Run: headless pygame with SDL's dummy video driver; simulated clock (each Clock.tick advances the game by its frame time, no real sleeping); random seed 0; keys injected as events and as key.get_pressed() state; no mouse input.
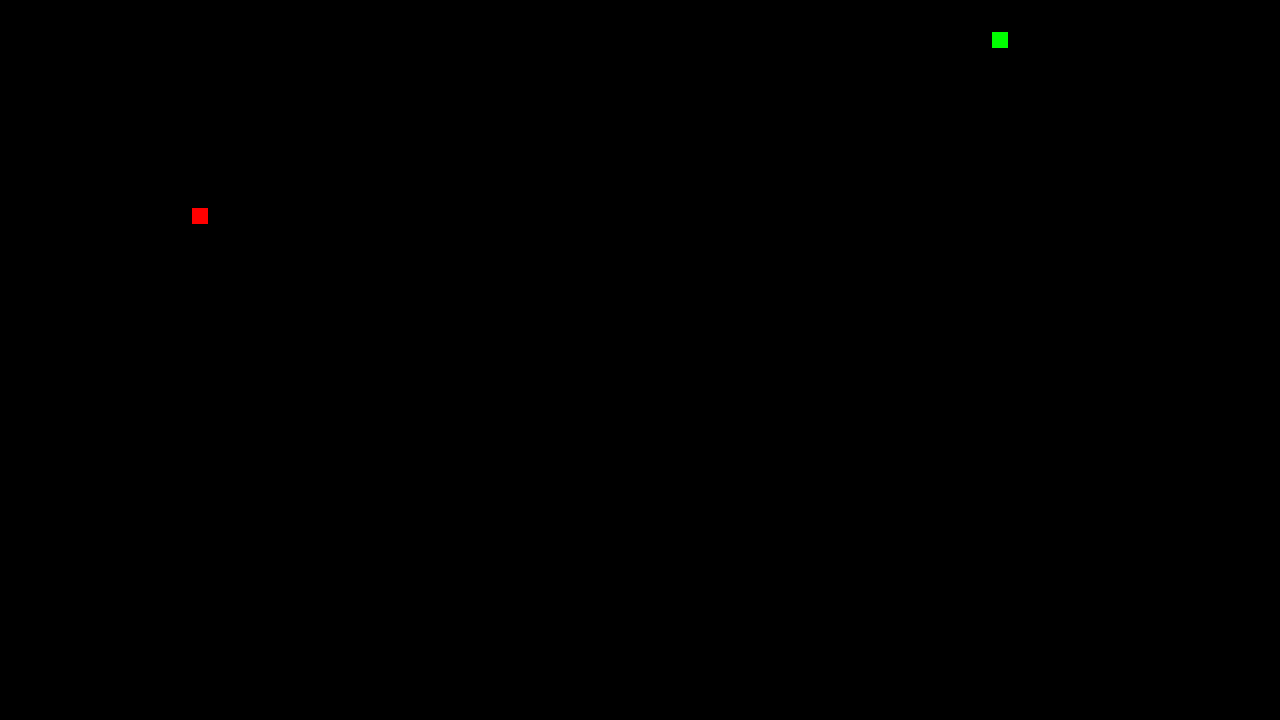
Frame 1 of 4 · flips 1–60 · no input
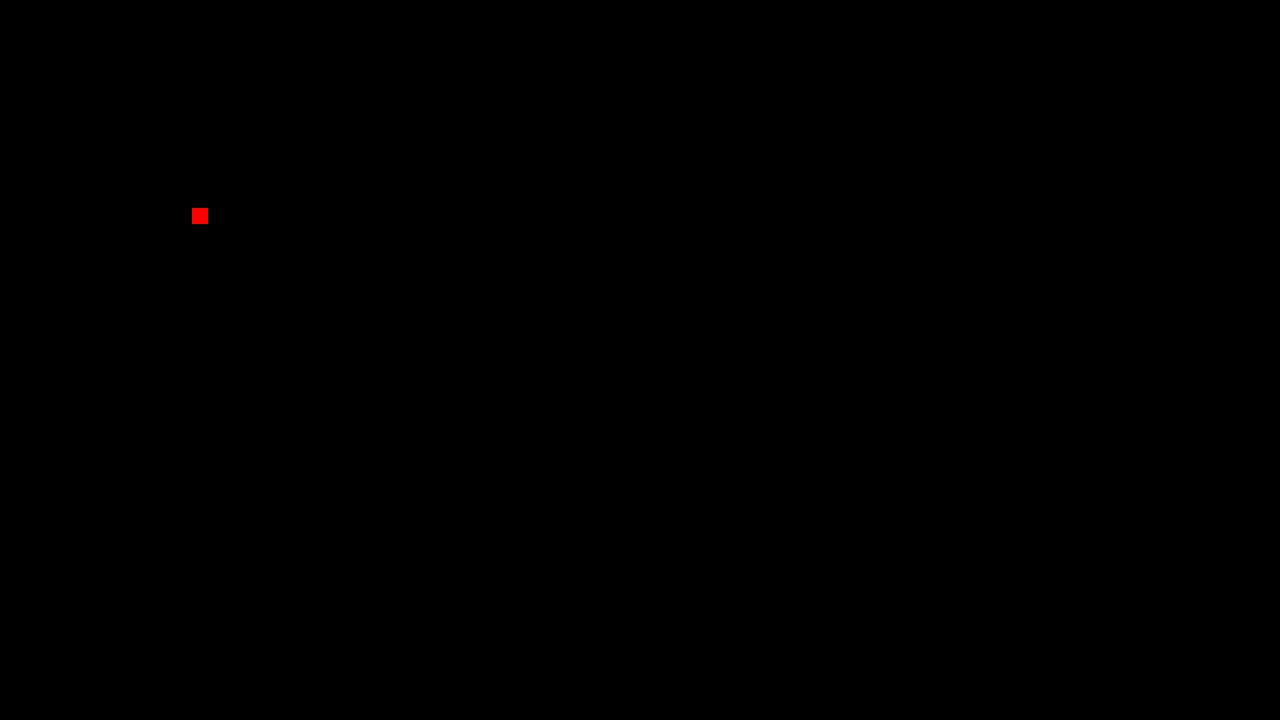
Frame 2 of 4 · flips 61–180 · tapped SPACE, RETURN · held RIGHT (→), D
Frame 3 of 4 · flips 181–300 · held DOWN (↓), S · screen unchanged from frame 2, image omitted
Frame 4 of 4 · flips 301–420 · held LEFT (←), A, UP (↑), W · screen unchanged from frame 3, image omitted

The pygame program that drew these frames:

# Example file showing a basic pygame "game loop"
import pygame
import random

# pygame setup
pygame.init()
screen = pygame.display.set_mode((1280, 720))
clock = pygame.time.Clock()
running = True


class Player:
  def __init__(self, color, x, y, direction):
    self.color = color
    self.x = x
    self.y = y
    self.direction = direction

  def move(self):
    if (p.direction == 'A'):
      self.x -= 16
    elif (p.direction == 'D'):
      self.x += 16
    elif (p.direction == 'W'):
      self.y -= 16
    elif (p.direction == 'S'):
      self.y += 16

class Apple:
  def __init__(self, color,x,y):
    self.color = color
    self.x = x
    self.y = y

  def reposition(self):
    self.x = random.randrange(0,256,16)
    self.y = random.randrange(0,256,16)
  
p = Player('Lime', 32, 32, 'D')
a = Apple('Red',random.randrange(0,256,16),random.randrange(0,256,16))
aX = 128
aY = 128

while running:
  p.move()

    # poll for events
    # pygame.QUIT event means the user clicked X to close your window

  for event in pygame.event.get():
    if event.type == pygame.QUIT:
        running = False

  keys = pygame.key.get_pressed()
  if (keys[pygame.K_a] or keys[pygame.K_LEFT]):
    p.direction = "A"
  elif (keys[pygame.K_d] or keys[pygame.K_RIGHT]):
    p.direction = "D"
  elif (keys[pygame.K_w] or keys[pygame.K_UP]):
    p.direction = "W"
  elif (keys[pygame.K_s] or keys[pygame.K_DOWN]):
    p.direction = "S"

  if (p.x == a.x and p.y == a.y):
    a.reposition()
    # reposition apple when eaten

  # fill the screen with a color to wipe away anything from last frame
  screen.fill("black")

  # RENDER YOUR GAME HERE
  pygame.draw.rect(screen, p.color, (p.x,p.y,16,16))
  pygame.draw.rect(screen, "red", (a.x,a.y,16,16))



  # flip() the display to put your work on screen
  pygame.display.flip()

  dt = clock.tick(60) / 1000
  #setting slower clock to slow movement

pygame.quit()
